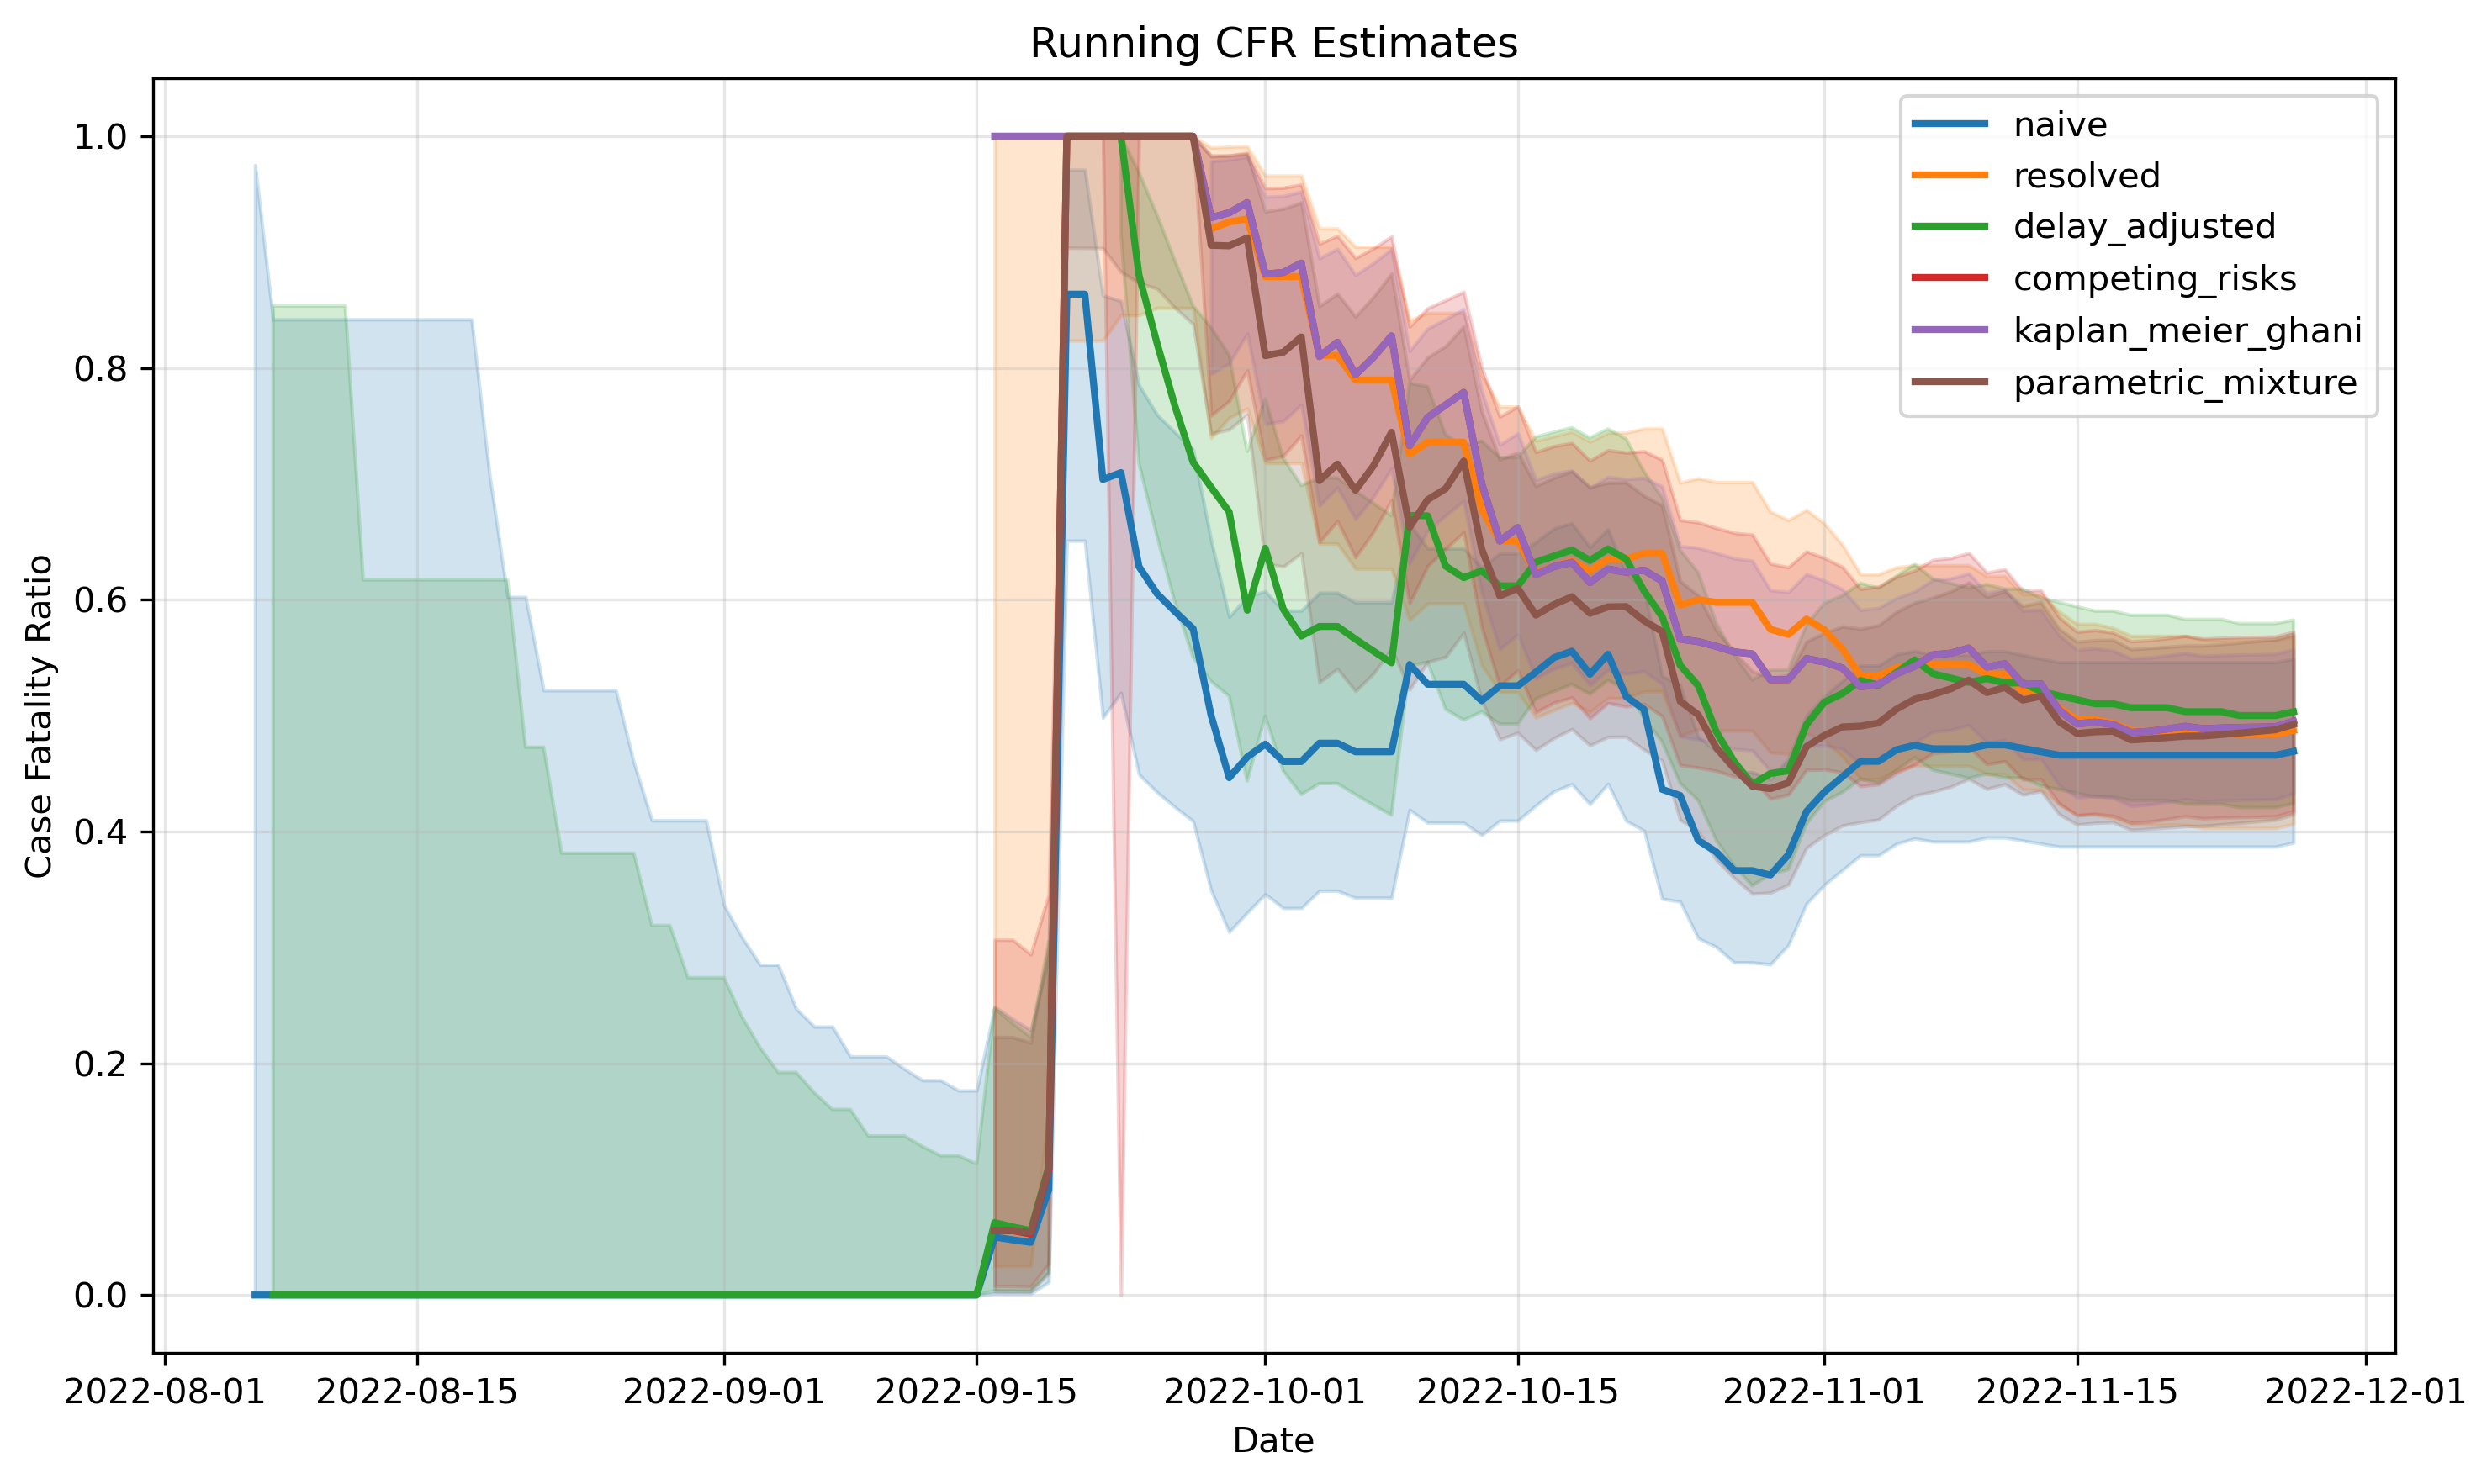

The table this chart was drawn from, first rows:
date, n, naive, naive_lower, naive_upper, resolved, resolved_lower, resolved_upper, delay_adjusted, delay_adjusted_lower, delay_adjusted_upper, competing_risks, competing_risks_lower, competing_risks_upper, kaplan_meier_ghani, kaplan_meier_ghani_upper, kaplan_meier_ghani_lower, parametric_mixture, parametric_mixture_lower, parametric_mixture_upper, parametric_mixture_success, has_recovery_data
2022-08-06, 1, 0.0, 0.0, 0.975, , , , , , , , , , , , , , , , False, False
2022-08-07, 2, 0.0, 0.0, 0.8419, , , , 0.0001, 0.0001, 0.8534, , , , , , , , , , False, False
2022-08-08, 2, 0.0, 0.0, 0.8419, , , , 0.0001, 0.0001, 0.8534, , , , , , , , , , False, False
2022-08-09, 2, 0.0, 0.0, 0.8419, , , , 0.0001, 0.0001, 0.8534, , , , , , , , , , False, False
2022-08-10, 2, 0.0, 0.0, 0.8419, , , , 0.0001, 0.0001, 0.8534, , , , , , , , , , False, False
2022-08-11, 2, 0.0, 0.0, 0.8419, , , , 0.0001, 0.0001, 0.8534, , , , , , , , , , False, False
2022-08-12, 2, 0.0, 0.0, 0.8419, , , , 0.0001, 0.0001, 0.6171, , , , , , , , , , False, False
2022-08-13, 2, 0.0, 0.0, 0.8419, , , , 0.0001, 0.0001, 0.6171, , , , , , , , , , False, False
2022-08-14, 2, 0.0, 0.0, 0.8419, , , , 0.0001, 0.0001, 0.6171, , , , , , , , , , False, False
2022-08-15, 2, 0.0, 0.0, 0.8419, , , , 0.0001, 0.0001, 0.6171, , , , , , , , , , False, False
2022-08-16, 2, 0.0, 0.0, 0.8419, , , , 0.0001, 0.0001, 0.6171, , , , , , , , , , False, False
2022-08-17, 2, 0.0, 0.0, 0.8419, , , , 0.0001, 0.0001, 0.6171, , , , , , , , , , False, False
2022-08-18, 2, 0.0, 0.0, 0.8419, , , , 0.0001, 0.0001, 0.6171, , , , , , , , , , False, False
2022-08-19, 3, 0.0, 0.0, 0.7076, , , , 0.0001, 0.0001, 0.6171, , , , , , , , , , False, False
2022-08-20, 4, 0.0, 0.0, 0.6024, , , , 0.0001, 0.0001, 0.6171, , , , , , , , , , False, False
2022-08-21, 4, 0.0, 0.0, 0.6024, , , , 0.0001, 0.0001, 0.4727, , , , , , , , , , False, False
2022-08-22, 5, 0.0, 0.0, 0.5218, , , , 0.0001, 0.0001, 0.4727, , , , , , , , , , False, False
2022-08-23, 5, 0.0, 0.0, 0.5218, , , , 0.0001, 0.0001, 0.3812, , , , , , , , , , False, False
2022-08-24, 5, 0.0, 0.0, 0.5218, , , , 0.0001, 0.0001, 0.3812, , , , , , , , , , False, False
2022-08-25, 5, 0.0, 0.0, 0.5218, , , , 0.0001, 0.0001, 0.3812, , , , , , , , , , False, False
2022-08-26, 5, 0.0, 0.0, 0.5218, , , , 0.0001, 0.0001, 0.3812, , , , , , , , , , False, False
2022-08-27, 6, 0.0, 0.0, 0.4593, , , , 0.0001, 0.0001, 0.3812, , , , , , , , , , False, False
2022-08-28, 7, 0.0, 0.0, 0.4096, , , , 0.0001, 0.0001, 0.3189, , , , , , , , , , False, False
2022-08-29, 7, 0.0, 0.0, 0.4096, , , , 0.0001, 0.0001, 0.3189, , , , , , , , , , False, False
2022-08-30, 7, 0.0, 0.0, 0.4096, , , , 0.0001, 0.0001, 0.2739, , , , , , , , , , False, False
2022-08-31, 7, 0.0, 0.0, 0.4096, , , , 0.0001, 0.0001, 0.2739, , , , , , , , , , False, False
2022-09-01, 9, 0.0, 0.0, 0.3363, , , , 0.0001, 0.0001, 0.2739, , , , , , , , , , False, False
2022-09-02, 10, 0.0, 0.0, 0.3085, , , , 0.0001, 0.0001, 0.2399, , , , , , , , , , False, False
2022-09-03, 11, 0.0, 0.0, 0.2849, , , , 0.0001, 0.0001, 0.2134, , , , , , , , , , False, False
2022-09-04, 11, 0.0, 0.0, 0.2849, , , , 0.0001, 0.0001, 0.1921, , , , , , , , , , False, False
2022-09-05, 13, 0.0, 0.0, 0.2471, , , , 0.0001, 0.0001, 0.1921, , , , , , , , , , False, False
2022-09-06, 14, 0.0, 0.0, 0.2316, , , , 0.0001, 0.0001, 0.1747, , , , , , , , , , False, False
2022-09-07, 14, 0.0, 0.0, 0.2316, , , , 0.0001, 0.0001, 0.1602, , , , , , , , , , False, False
2022-09-08, 16, 0.0, 0.0, 0.2059, , , , 0.0001, 0.0001, 0.1602, , , , , , , , , , False, False
2022-09-09, 16, 0.0, 0.0, 0.2059, , , , 0.0001, 0.0001, 0.1373, , , , , , , , , , False, False
2022-09-10, 16, 0.0, 0.0, 0.2059, , , , 0.0001, 0.0001, 0.1373, , , , , , , , , , False, False
2022-09-11, 17, 0.0, 0.0, 0.1951, , , , 0.0001, 0.0001, 0.1373, , , , , , , , , , False, False
2022-09-12, 18, 0.0, 0.0, 0.1853, , , , 0.0001, 0.0001, 0.1282, , , , , , , , , , False, False
2022-09-13, 18, 0.0, 0.0, 0.1853, , , , 0.0001, 0.0001, 0.1202, , , , , , , , , , False, False
2022-09-14, 19, 0.0, 0.0, 0.1765, , , , 0.0001, 0.0001, 0.1202, , , , , , , , , , False, False
2022-09-15, 19, 0.0, 0.0, 0.1765, , , , 0.0001, 0.0001, 0.1131, , , , , , , , , , False, False
2022-09-16, 20, 0.05, 0.001265, 0.2487, , 0.025, 1.0, 0.0625, 0.0037, 0.2474, 0.05556, 0.007768, 0.3065, 1.0, , , 0.05556, 0.003256, 0.2226, True, False
2022-09-17, 21, 0.04762, 0.001205, 0.2382, , 0.025, 1.0, 0.0588, 0.0035, 0.2343, 0.05556, 0.007768, 0.3065, 1.0, , , 0.05556, 0.003256, 0.2226, True, False
2022-09-18, 22, 0.04545, 0.00115, 0.2284, , 0.025, 1.0, 0.0556, 0.0033, 0.2225, 0.05263, 0.007362, 0.2939, 1.0, , , 0.05411, 0.003167, 0.2178, True, False
2022-09-19, 22, 0.09091, 0.01121, 0.2916, , 0.1581, 1.0, 0.1111, 0.0194, 0.3051, 0.1084, 0.0272, 0.3457, 1.0, , , 0.1093, 0.01903, 0.3017, True, False
2022-09-20, 22, 0.8636, 0.6509, 0.9709, , 0.8235, 1.0, , , , 1, 1, 1, 1.0, , , 1, 0.9037, 1, True, False
2022-09-21, 22, 0.8636, 0.6509, 0.9709, , 0.8235, 1.0, , , , 1, 1, 1, 1.0, , , 1, 0.9035, 1, True, False
2022-09-22, 27, 0.7037, 0.4982, 0.8625, , 0.8235, 1.0, , , , 1, 1, 1, 1.0, , , 1, 0.9033, 1, True, False
2022-09-23, 31, 0.7097, 0.5196, 0.8578, , 0.8456, 1.0, 0.9999, 0.9164, 0.9999, 1, 0.0, 1.0, 1.0, , , 1, 0.8829, 1, True, False
2022-09-24, 35, 0.6286, 0.4492, 0.7853, , 0.8456, 1.0, 0.88, 0.7177, 0.9687, 1, 1, 1, 1.0, , , 1, 0.8734, 1, True, False
2022-09-25, 38, 0.6053, 0.4339, 0.7596, , 0.8518, 1.0, 0.8214, 0.6548, 0.9319, 1, 1, 1, 1.0, , , 1, 0.8684, 1, True, False
2022-09-26, 39, 0.5897, 0.421, 0.7443, , 0.8518, 1.0, 0.7667, 0.5974, 0.8922, 1, 1, 1, 1.0, , , 1, 0.8517, 1, True, False
2022-09-27, 40, 0.575, 0.4089, 0.7296, , 0.8518, 1.0, 0.7187, 0.5503, 0.8535, 1.0, 1, 1, 1.0, , , 1, 0.8379, 1, True, False
2022-09-28, 46, 0.5, 0.349, 0.651, 0.92, 0.7397, 0.9902, 0.697, 0.5296, 0.8349, 0.9297, 0.7589, 0.9823, 0.9297, 0.9783, 0.7948, 0.9058, 0.7433, 0.9835, True, True
2022-09-29, 56, 0.4464, 0.3134, 0.5853, 0.9259, 0.7571, 0.9909, 0.6757, 0.5167, 0.8111, 0.9339, 0.7715, 0.9834, 0.9339, 0.9799, 0.8039, 0.9054, 0.7468, 0.9832, True, True
2022-09-30, 56, 0.4643, 0.3299, 0.6026, 0.9286, 0.765, 0.9912, 0.5909, 0.4436, 0.7279, 0.9426, 0.7979, 0.9856, 0.9426, 0.9823, 0.8296, 0.9122, 0.7595, 0.9846, True, True
2022-10-01, 61, 0.4754, 0.346, 0.6073, 0.8788, 0.718, 0.966, 0.6444, 0.4995, 0.7734, 0.881, 0.7206, 0.955, 0.881, 0.9477, 0.7515, 0.8105, 0.6314, 0.935, True, True
2022-10-02, 63, 0.4603, 0.3339, 0.5906, 0.8788, 0.718, 0.966, 0.5918, 0.4522, 0.7221, 0.8824, 0.7242, 0.9554, 0.8824, 0.9483, 0.7541, 0.8135, 0.6285, 0.9374, True, True
2022-10-03, 63, 0.4603, 0.3339, 0.5906, 0.8788, 0.718, 0.966, 0.5686, 0.4319, 0.6986, 0.8904, 0.7418, 0.9583, 0.8904, 0.9522, 0.7684, 0.8267, 0.6402, 0.9428, True, True
2022-10-04, 63, 0.4762, 0.3488, 0.6059, 0.8108, 0.6484, 0.9204, 0.5769, 0.4414, 0.705, 0.8098, 0.6497, 0.9072, 0.8098, 0.8946, 0.6813, 0.7028, 0.5287, 0.8533, True, True
... 54 more rows
